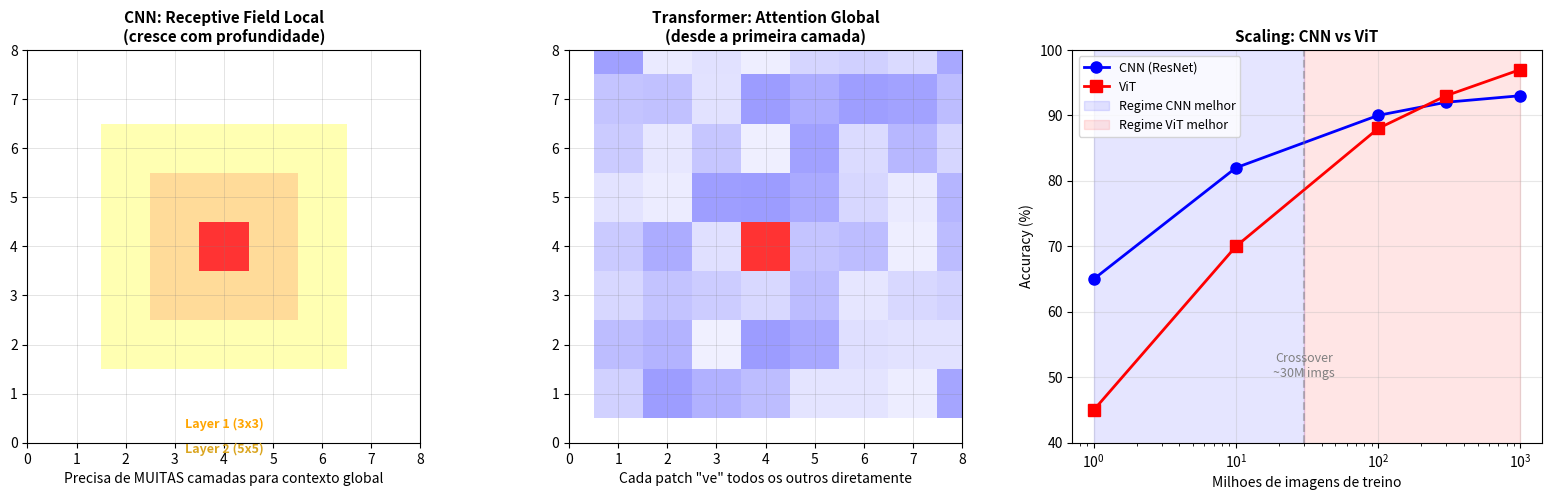

This chart was generated by the following Python code: (Note: this script raises an exception after producing the figure.)
import numpy as np
import matplotlib.pyplot as plt
import matplotlib.patches as patches
print('Imports OK')

# Comparacao visual: CNN vs Transformer receptive field
fig, axes = plt.subplots(1, 3, figsize=(16, 5))

# CNN: receptive field cresce com camadas
ax = axes[0]
ax.set_xlim(0, 8)
ax.set_ylim(0, 8)
ax.set_aspect('equal')
ax.set_title('CNN: Receptive Field Local\n(cresce com profundidade)', fontsize=11, fontweight='bold')

# Grid
for i in range(9):
    ax.axhline(y=i, color='gray', linewidth=0.5, alpha=0.3)
    ax.axvline(x=i, color='gray', linewidth=0.5, alpha=0.3)

# Center pixel
center = patches.Rectangle((3.5, 3.5), 1, 1, facecolor='red', alpha=0.8)
ax.add_patch(center)

# Layer 1: 3x3
for i in range(3):
    for j in range(3):
        if i == 1 and j == 1:
            continue
        r = patches.Rectangle((2.5+j, 2.5+i), 1, 1, facecolor='orange', alpha=0.4)
        ax.add_patch(r)

# Layer 2: 5x5
for i in range(5):
    for j in range(5):
        x, y = 1.5+j, 1.5+i
        if 2.5 <= x < 5.5 and 2.5 <= y < 5.5:
            continue
        r = patches.Rectangle((x, y), 1, 1, facecolor='yellow', alpha=0.3)
        ax.add_patch(r)

ax.text(4, 0.3, 'Layer 1 (3x3)', color='orange', fontsize=9, ha='center', fontweight='bold')
ax.text(4, -0.2, 'Layer 2 (5x5)', color='goldenrod', fontsize=9, ha='center', fontweight='bold')
ax.set_xlabel('Precisa de MUITAS camadas para contexto global')

# Transformer: global attention from layer 1
ax = axes[1]
ax.set_xlim(0, 8)
ax.set_ylim(0, 8)
ax.set_aspect('equal')
ax.set_title('Transformer: Attention Global\n(desde a primeira camada)', fontsize=11, fontweight='bold')

for i in range(9):
    ax.axhline(y=i, color='gray', linewidth=0.5, alpha=0.3)
    ax.axvline(x=i, color='gray', linewidth=0.5, alpha=0.3)

center = patches.Rectangle((3.5, 3.5), 1, 1, facecolor='red', alpha=0.8)
ax.add_patch(center)

np.random.seed(42)
for i in range(8):
    for j in range(8):
        if i == 3 and j == 3:
            continue
        alpha = np.random.uniform(0.05, 0.4)
        r = patches.Rectangle((j+0.5, i+0.5), 1, 1, facecolor='blue', alpha=alpha)
        ax.add_patch(r)

ax.set_xlabel('Cada patch "ve" todos os outros diretamente')

# Scaling comparison
ax = axes[2]
data_sizes = [1, 10, 100, 300, 1000]
cnn_acc = [65, 82, 90, 92, 93]
vit_acc = [45, 70, 88, 93, 97]

ax.plot(data_sizes, cnn_acc, 'b-o', linewidth=2, markersize=8, label='CNN (ResNet)')
ax.plot(data_sizes, vit_acc, 'r-s', linewidth=2, markersize=8, label='ViT')
ax.fill_between([1, 30], 0, 100, alpha=0.1, color='blue', label='Regime CNN melhor')
ax.fill_between([30, 1000], 0, 100, alpha=0.1, color='red', label='Regime ViT melhor')
ax.axvline(x=30, color='gray', linestyle='--', alpha=0.5)
ax.text(30, 50, 'Crossover\n~30M imgs', ha='center', fontsize=9, color='gray')

ax.set_xscale('log')
ax.set_xlabel('Milhoes de imagens de treino', fontsize=10)
ax.set_ylabel('Accuracy (%)', fontsize=10)
ax.set_title('Scaling: CNN vs ViT', fontsize=11, fontweight='bold')
ax.legend(fontsize=9)
ax.grid(True, alpha=0.3)
ax.set_ylim(40, 100)

plt.tight_layout()
plt.savefig('/tmp/cnn_vs_transformer.png', dpi=100, bbox_inches='tight')
plt.show()

print('CNN: inductive bias forte -> funciona bem com poucos dados')
print('ViT: sem bias -> precisa de mais dados, mas escala melhor')
print('Crossover: ~14M-30M imagens (ViT original: ImageNet-21K)')


# Visualizar conceito de Vision Transformer
fig, axes = plt.subplots(2, 2, figsize=(14, 12))

# Imagem original
ax = axes[0, 0]
img = np.random.rand(224, 224, 3)
ax.imshow(img)
ax.set_title('Input Image (224x224x3)', fontsize=12, weight='bold')
ax.axis('off')

# Patch division
ax = axes[0, 1]
ax.imshow(img)
patch_size = 16
num_patches = (224 // patch_size) ** 2
for i in range(0, 224, patch_size):
    ax.axhline(y=i, color='red', linewidth=1, alpha=0.5)
    ax.axvline(x=i, color='red', linewidth=1, alpha=0.5)
ax.set_title(f'Patch Division ({patch_size}x{patch_size})\n{num_patches} patches', 
             fontsize=12, weight='bold')
ax.axis('off')

# Sequence of patches
ax = axes[1, 0]
ax.axis('off')
sequence_text = '''Patch Embedding & Tokenization:

Input: 224x224 image
Patch size: 16x16
Number of patches: (224/16)^2 = 196

Each patch:
  - Flatten 16x16x3 -- > 768 dimensions
  - Project -- > D dimensions (e.g., 768)

Sequence:
  - 196 tokens + 1 [CLS] token
  - Total: 197 tokens
  - Sequence length: 197

Positional Encoding:
  - Learnable positional embeddings
  - Added to patch embeddings
  - Encodes spatial structure
'''
ax.text(0.05, 0.95, sequence_text, transform=ax.transAxes,
       fontsize=10, verticalalignment='top', family='monospace',
       bbox=dict(boxstyle='round', facecolor='lightyellow', alpha=0.8))

# Transformer architecture
ax = axes[1, 1]
ax.axis('off')
transformer_text = '''Transformer Encoder Stack:

Input: [cls_token, patch_1, ..., patch_196]
Embedding: (197, D) where D=768

For L layers (e.g., L=12):
  1. Multi-Head Self-Attention
     - Query, Key, Value projections
     - 12 heads for global dependencies
     - Output: (197, D)
  
  2. Layer Normalization
  
  3. Feed-Forward Network
     - 2 layers with GeLU activation
     - Expansion factor: 4
  
  4. Residual connections
     - Add input + output of each block

Output: (197, D)

Classification:
  - Take [CLS] token: (1, D)
  - Linear head -- > num_classes
  - Output: logits for classification
'''
ax.text(0.05, 0.95, transformer_text, transform=ax.transAxes,
       fontsize=9, verticalalignment='top', family='monospace',
       bbox=dict(boxstyle='round', facecolor='lightblue', alpha=0.8))

plt.tight_layout()
plt.savefig('/tmp/vit_architecture.png', dpi=100, bbox_inches='tight')
plt.show()


# Demonstracao: como self-attention funciona em patches de imagem
np.random.seed(42)

# Simular 9 patches (3x3 grid) com embeddings de dimensao 4
num_patches = 9
d_model = 4

# Embeddings dos patches (simulados)
patch_embeddings = np.random.randn(num_patches, d_model)

# Simular Query, Key, Value (em ViT real, sao projecoes lineares)
W_q = np.random.randn(d_model, d_model) * 0.5
W_k = np.random.randn(d_model, d_model) * 0.5
W_v = np.random.randn(d_model, d_model) * 0.5

Q = patch_embeddings @ W_q
K = patch_embeddings @ W_k
V = patch_embeddings @ W_v

# Scaled dot-product attention
scale = np.sqrt(d_model)
scores = (Q @ K.T) / scale

# Softmax
def softmax(x, axis=-1):
    e_x = np.exp(x - np.max(x, axis=axis, keepdims=True))
    return e_x / np.sum(e_x, axis=axis, keepdims=True)

attention_weights = softmax(scores)

# Visualizar
fig, axes = plt.subplots(1, 3, figsize=(16, 5))

# Attention scores (raw)
ax = axes[0]
im = ax.imshow(scores, cmap='RdBu_r', aspect='equal')
ax.set_title('Attention Scores (raw)\nQ * K^T / sqrt(d)', fontsize=11, fontweight='bold')
ax.set_xlabel('Key (patch)')
ax.set_ylabel('Query (patch)')
for i in range(num_patches):
    for j in range(num_patches):
        ax.text(j, i, f'{scores[i,j]:.1f}', ha='center', va='center', fontsize=7)
plt.colorbar(im, ax=ax, shrink=0.8)

# Attention weights (after softmax)
ax = axes[1]
im = ax.imshow(attention_weights, cmap='Blues', aspect='equal', vmin=0, vmax=0.3)
ax.set_title('Attention Weights (softmax)\nCada linha soma 1.0', fontsize=11, fontweight='bold')
ax.set_xlabel('Key (patch)')
ax.set_ylabel('Query (patch)')
for i in range(num_patches):
    for j in range(num_patches):
        ax.text(j, i, f'{attention_weights[i,j]:.2f}', ha='center', va='center', fontsize=7)
plt.colorbar(im, ax=ax, shrink=0.8)

# Attention de um patch especifico visualizado na grid
ax = axes[2]
query_patch = 4  # centro da grid 3x3
attn_map = attention_weights[query_patch].reshape(3, 3)
im = ax.imshow(attn_map, cmap='Reds', aspect='equal')
ax.set_title(f'Atencao do Patch {query_patch} (centro)\npara cada outro patch', fontsize=11, fontweight='bold')
for i in range(3):
    for j in range(3):
        val = attn_map[i, j]
        ax.text(j, i, f'{val:.2f}', ha='center', va='center', fontsize=12, fontweight='bold')
plt.colorbar(im, ax=ax, shrink=0.8)

plt.tight_layout()
plt.savefig('/tmp/attention_mechanism.png', dpi=100, bbox_inches='tight')
plt.show()

print('Self-Attention em ViT:')
print(f'  Input: {num_patches} patches, cada um com {d_model} dimensoes')
print(f'  Q, K, V: projecoes lineares dos embeddings')
print(f'  Scores: Q * K^T / sqrt(d) -> shape ({num_patches}, {num_patches})')
print(f'  Weights: softmax(scores) -> cada linha soma 1.0')
print(f'  Output: weights * V -> embeddings atualizados com contexto global')
print()
print('Custo computacional: O(N^2 * d) onde N = numero de patches')
print(f'  Para ViT-Base: N=196, d=768 -> ~29M operacoes por camada de attention')

# Comparacao de variantes ViT
fig, axes = plt.subplots(1, 2, figsize=(14, 5))

# Model specs
models = ['ViT-Ti', 'ViT-S', 'ViT-B', 'ViT-L', 'ViT-H']
params = [5.7, 22.1, 86.6, 304.4, 632.0]  # milhoes
layers = [12, 12, 12, 24, 32]
heads = [3, 6, 12, 16, 16]
dims = [192, 384, 768, 1024, 1280]
acc_imagenet = [72.2, 79.9, 81.8, 85.2, 88.6]  # ImageNet-1K with 21K pretrain

# Params vs Accuracy
ax = axes[0]
colors = plt.cm.viridis(np.linspace(0.2, 0.9, len(models)))
for i, (m, p, a) in enumerate(zip(models, params, acc_imagenet)):
    ax.scatter(p, a, s=200, c=[colors[i]], zorder=5, edgecolors='black')
    offset_x = 15 if i < 3 else -40
    ax.annotate(f'{m}\n{p:.0f}M', (p, a), fontsize=9, fontweight='bold',
                xytext=(offset_x, 10), textcoords='offset points')

ax.set_xlabel('Parametros (milhoes)', fontsize=10)
ax.set_ylabel('Top-1 Accuracy ImageNet (%)', fontsize=10)
ax.set_title('ViT: Params vs Accuracy\n(pre-treinado ImageNet-21K)', fontsize=11, fontweight='bold')
ax.grid(True, alpha=0.3)
ax.set_xscale('log')

# Architecture details table
ax = axes[1]
ax.axis('off')
table_data = [['Modelo', 'Layers', 'Heads', 'Dim', 'Params', 'Acc']]
for m, l, h, d, p, a in zip(models, layers, heads, dims, params, acc_imagenet):
    table_data.append([m, str(l), str(h), str(d), f'{p:.1f}M', f'{a:.1f}%'])

table = ax.table(cellText=table_data, loc='center', cellLoc='center')
table.auto_set_font_size(False)
table.set_fontsize(10)
table.scale(1.2, 1.8)

# Header style
for j in range(len(table_data[0])):
    table[0, j].set_facecolor('#4472C4')
    table[0, j].set_text_props(color='white', fontweight='bold')
for i in range(1, len(table_data)):
    for j in range(len(table_data[0])):
        table[i, j].set_facecolor('#D6E4F0' if i % 2 == 0 else 'white')

ax.set_title('Especificacoes das Variantes ViT', fontsize=11, fontweight='bold', pad=20)

plt.tight_layout()
plt.savefig('/tmp/vit_variants.png', dpi=100, bbox_inches='tight')
plt.show()

print('Observacao: ViT-B (Base) com 86M params e o modelo "padrao"')
print('ViT-L e ViT-H so compensam com pre-training em datasets massivos (>14M imgs)')

# Visualizar Swin Transformer windows
fig, axes = plt.subplots(1, 2, figsize=(12, 5))

# Regular attention (global)
ax = axes[0]
ax.set_xlim(0, 100)
ax.set_ylim(0, 100)
ax.set_aspect('equal')

for i in range(0, 100, 10):
    ax.axhline(y=i, color='gray', linewidth=0.5, alpha=0.3)
    ax.axvline(x=i, color='gray', linewidth=0.5, alpha=0.3)

ref_patch = plt.Circle((45, 45), 2, color='red', zorder=10)
ax.add_patch(ref_patch)

for i in range(0, 100, 10):
    for j in range(0, 100, 10):
        if not (40 <= i <= 50 and 40 <= j <= 50):
            ax.plot([45, j+5], [45, i+5], 'r-', alpha=0.1, linewidth=0.5)

ax.set_title('Global Attention (ViT)\nO(N^2) complexity', fontsize=11, fontweight='bold')
ax.set_xlabel('Cada patch olha TAREFA DO ALUNOS os outros')
ax.grid(True, alpha=0.2)

# Swin windows (shifted)
ax = axes[1]
ax.set_xlim(0, 100)
ax.set_ylim(0, 100)
ax.set_aspect('equal')

for i in range(0, 100, 10):
    ax.axhline(y=i, color='gray', linewidth=0.5, alpha=0.3)
    ax.axvline(x=i, color='gray', linewidth=0.5, alpha=0.3)

# Windows
window_size = 25
window_colors = ['red', 'blue', 'green', 'orange', 'purple', 'brown', 'pink', 'cyan',
                 'olive', 'magenta', 'teal', 'coral', 'navy', 'lime', 'gold', 'indigo']
idx = 0
for y0 in range(0, 100, 25):
    for x0 in range(0, 100, 25):
        color = window_colors[idx % len(window_colors)]
        rect = patches.Rectangle((x0, y0), window_size, window_size, linewidth=2.5,
                                 edgecolor=color, facecolor=color, alpha=0.08)
        ax.add_patch(rect)
        idx += 1

ref_patch = plt.Circle((45, 45), 2, color='red', zorder=10)
ax.add_patch(ref_patch)

# Attention apenas dentro da window
for i in range(25, 50, 10):
    for j in range(25, 50, 10):
        ax.plot([45, j+5], [45, i+5], 'r-', alpha=0.4, linewidth=1.5)

ax.set_title('Swin Transformer (Shifted Windows)\nO(N) complexity', fontsize=11, fontweight='bold')
ax.set_xlabel('Cada patch olha apenas dentro da window')
ax.grid(True, alpha=0.2)

plt.tight_layout()
plt.savefig('/tmp/swin_windows.png', dpi=100, bbox_inches='tight')
plt.show()

print('Swin Transformer: Shifted Windows')
print('Vantagens:')
print('  - Complexidade linear: O(N) vs O(N^2) global attention')
print('  - Windows deslocadas: Conexoes entre windows vizinhas')
print('  - Estrutura hierarquica: features em multiplas resolucoes')
print('  - Melhor para deteccao e segmentacao')

# Visualizacao: conceito do Masked Autoencoder (MAE)
np.random.seed(42)

fig, axes = plt.subplots(1, 4, figsize=(18, 4.5))

# Gerar imagem sintetica com padroes
img = np.zeros((8, 8, 3))
# Gradiente de cor
for i in range(8):
    for j in range(8):
        img[i, j, 0] = i / 7  # vermelho cresce para baixo
        img[i, j, 2] = j / 7  # azul cresce para direita
        img[i, j, 1] = 0.3    # verde constante

# 1. Imagem original
ax = axes[0]
ax.imshow(img, interpolation='nearest')
ax.set_title('Imagem Original\n(64 patches)', fontsize=11, fontweight='bold')
for i in range(9):
    ax.axhline(y=i-0.5, color='white', linewidth=0.5, alpha=0.5)
    ax.axvline(x=i-0.5, color='white', linewidth=0.5, alpha=0.5)
ax.axis('off')

# 2. Mascarar 75%
mask = np.random.choice(64, size=48, replace=False)  # 75% masked
masked_img = img.copy()
for idx in mask:
    i, j = idx // 8, idx % 8
    masked_img[i, j] = [0.5, 0.5, 0.5]  # cinza = masked

ax = axes[1]
ax.imshow(masked_img, interpolation='nearest')
ax.set_title('75% Mascarado\n(16 patches visiveis)', fontsize=11, fontweight='bold')
for i in range(9):
    ax.axhline(y=i-0.5, color='white', linewidth=0.5, alpha=0.5)
    ax.axvline(x=i-0.5, color='white', linewidth=0.5, alpha=0.5)
ax.axis('off')

# 3. Encoder processa so os 25% visiveis
visible = np.setdiff1d(np.arange(64), mask)
encoder_img = np.ones((8, 8, 3)) * 0.9  # fundo claro
for idx in visible:
    i, j = idx // 8, idx % 8
    encoder_img[i, j] = img[i, j]
    # Highlight
    r = patches.Rectangle((j-0.5, i-0.5), 1, 1, linewidth=2,
                           edgecolor='lime', facecolor='none')
    axes[2].add_patch(r)

ax = axes[2]
ax.imshow(encoder_img, interpolation='nearest')
ax.set_title('Encoder: so 25%\n(4x mais rapido!)', fontsize=11, fontweight='bold')
for i in range(9):
    ax.axhline(y=i-0.5, color='gray', linewidth=0.3, alpha=0.3)
    ax.axvline(x=i-0.5, color='gray', linewidth=0.3, alpha=0.3)
ax.axis('off')

# 4. Decoder reconstroi tudo
# Simular reconstrucao imperfeita (com pequeno ruido)
recon = img.copy() + np.random.randn(8, 8, 3) * 0.05
recon = np.clip(recon, 0, 1)

ax = axes[3]
ax.imshow(recon, interpolation='nearest')
ax.set_title('Decoder: Reconstroi\n(preve pixels mascarados)', fontsize=11, fontweight='bold')
for i in range(9):
    ax.axhline(y=i-0.5, color='white', linewidth=0.5, alpha=0.5)
    ax.axvline(x=i-0.5, color='white', linewidth=0.5, alpha=0.5)
ax.axis('off')

plt.suptitle('Masked Autoencoder (MAE): Mascarar 75%, Reconstruir Tudo', fontsize=13, fontweight='bold')
plt.tight_layout()
plt.savefig('/tmp/mae_concept.png', dpi=100, bbox_inches='tight')
plt.show()

print('MAE: eficiencia computacional')
print(f'  Encoder processa apenas 25% dos patches (4x menos compute)')
print(f'  Decoder (leve) reconstroi os 75% mascarados')
print(f'  Pre-training: 1600 epochs em ImageNet em tempo razoavel')
print(f'  Resultado: representacoes tao boas quanto contrastive learning')


# Visualizar contrastive learning
fig, axes = plt.subplots(1, 3, figsize=(14, 5))

# Augmentação de imagem
ax = axes[0]
original = np.random.rand(100, 100, 3)
ax.imshow(original)
ax.set_title('Original Image', fontsize=11, weight='bold')
ax.axis('off')

# Augmentação 1
ax = axes[1]
aug1 = np.roll(np.roll(original, 10, axis=0), 15, axis=1)  # Shift simulado
ax.imshow(aug1)
ax.set_title('Augmentation 1\n(Crop, Flip, Color Jitter)', fontsize=11, weight='bold')
ax.axis('off')

# Espaço de embedding
ax = axes[2]
ax.set_xlim(-2, 2)
ax.set_ylim(-2, 2)
ax.set_aspect('equal')

# Embeddings da mesma imagem (aumentadas)
ax.plot([0.2, 0.3], [0.2, 0.25], 'go-', linewidth=2, markersize=10, label='Same image embeddings')
ax.text(0.4, 0.25, 'Minimize distance', fontsize=9)

# Embeddings de outras imagens
ax.plot([1.5, 1.6], [1.5, 1.4], 'rx', markersize=10, label='Other images')
ax.plot([1.4, 1.3], [0.8, 0.9], 'rx', markersize=10)
ax.text(1.7, 1.5, 'Maximize distance', fontsize=9)

# Similaridade
circle = plt.Circle((0.25, 0.22), 0.5, fill=False, edgecolor='green', linewidth=2, linestyle='--')
ax.add_patch(circle)

ax.set_xlabel('Embedding Dimension 1')
ax.set_ylabel('Embedding Dimension 2')
ax.set_title('Embedding Space\n(Contrastive Learning)', fontsize=11, weight='bold')
ax.legend(fontsize=9)
ax.grid(True, alpha=0.3)

plt.tight_layout()
plt.savefig('/tmp/contrastive_learning.png', dpi=100, bbox_inches='tight')
plt.show()

print('Contrastive Learning Framework:')
print('=' * 50)
print()
print('SimCLR (Simple Framework for Contrastive Learning):')
print('  1. Aplicar 2 augmentações -- > x_i e x_j')
print('  2. Encoder: f(x) -- > embedding h')
print('  3. Projection: g(h) -- > z (normalized)')
print('  4. Loss: Maximize sim(z_i, z_j) / sim(z_i, z_k) para k != j')
print()
print('MoCo (Momentum Contrast):')
print('  1. Encoders: query encoder + momentum encoder')
print('  2. Queue: Large buffer de negative samples')
print('  3. Momentum update: Smooth update do encoder')
print('  4. Vantagem: Consistência melhor com less memory')


# Demonstracao: pipeline de contrastive learning (SimCLR simplificado)
np.random.seed(42)

fig, axes = plt.subplots(2, 3, figsize=(16, 10))

# Gerar "imagens" sinteticas (patches de cor)
n_images = 6
images = np.random.rand(n_images, 4, 4, 3)

# Simular embeddings (encoder + projection head)
# Augmentacoes da mesma imagem devem ter embeddings proximos
embeddings = []
labels = []  # qual imagem original
for img_idx in range(n_images):
    # Embedding base + ruido pequeno (augmentacao 1)
    base = np.random.randn(2) * 0.3
    base[0] += img_idx * 0.7  # separar clusters
    base[1] += (img_idx % 3) * 0.5
    embeddings.append(base + np.random.randn(2) * 0.1)
    labels.append(img_idx)
    # Augmentacao 2 (proxima da 1)
    embeddings.append(base + np.random.randn(2) * 0.1)
    labels.append(img_idx)

embeddings = np.array(embeddings)
labels = np.array(labels)

# Row 1: Augmentation pipeline
ax = axes[0, 0]
ax.imshow(images[0], interpolation='nearest')
ax.set_title('Imagem Original', fontsize=11, fontweight='bold')
ax.axis('off')

ax = axes[0, 1]
aug1 = np.flip(images[0], axis=1)  # flip horizontal
ax.imshow(aug1, interpolation='nearest')
ax.set_title('Augmentacao 1\n(flip + crop)', fontsize=11, fontweight='bold')
ax.axis('off')

ax = axes[0, 2]
aug2 = images[0] * 0.7 + 0.15  # color jitter simulado
ax.imshow(np.clip(aug2, 0, 1), interpolation='nearest')
ax.set_title('Augmentacao 2\n(color jitter)', fontsize=11, fontweight='bold')
ax.axis('off')

# Row 2: Embedding space
ax = axes[1, 0]
colors_map = plt.cm.tab10(np.linspace(0, 1, n_images))
for i in range(n_images):
    mask = labels == i
    ax.scatter(embeddings[mask, 0], embeddings[mask, 1], c=[colors_map[i]],
              s=100, label=f'Img {i}', edgecolors='black', linewidth=0.5)
    # Linha conectando par positivo
    pts = embeddings[mask]
    ax.plot(pts[:, 0], pts[:, 1], '-', color=colors_map[i], alpha=0.5, linewidth=2)

ax.set_title('Espaco de Embedding\n(pares positivos conectados)', fontsize=11, fontweight='bold')
ax.set_xlabel('Dim 1')
ax.set_ylabel('Dim 2')
ax.legend(fontsize=8, ncol=2)
ax.grid(True, alpha=0.3)

# Similarity matrix
ax = axes[1, 1]
n = len(embeddings)
sim_matrix = np.zeros((n, n))
for i in range(n):
    for j in range(n):
        # Cosine similarity
        dot = np.dot(embeddings[i], embeddings[j])
        norm = np.linalg.norm(embeddings[i]) * np.linalg.norm(embeddings[j])
        sim_matrix[i, j] = dot / (norm + 1e-8)

im = ax.imshow(sim_matrix, cmap='RdBu_r', vmin=-1, vmax=1)
ax.set_title('Matriz de Similaridade\n(diagonal = pares positivos)', fontsize=11, fontweight='bold')
ax.set_xlabel('Sample')
ax.set_ylabel('Sample')
plt.colorbar(im, ax=ax, shrink=0.8)

# Contrastive loss explanation
ax = axes[1, 2]
ax.axis('off')
loss_text = (
    "NT-Xent Loss (SimCLR):\n\n"
    "Para cada par positivo (i, j):\n\n"
    "L(i,j) = -log( exp(sim(i,j)/T) /\n"
    "               sum(exp(sim(i,k)/T)) )\n\n"
    "Onde:\n"
    "- sim(i,j) = cosseno entre embeddings\n"
    "- T = temperatura (0.07 tipico)\n"
    "- k percorre todos os samples\n"
    "  (exceto i)\n\n"
    "Intuitivamente:\n"
    "- MAXIMIZE similaridade do par positivo\n"
    "- MINIMIZE similaridade com negativos\n"
    "- Temperatura controla sharpness"
)
ax.text(0.05, 0.95, loss_text, transform=ax.transAxes,
        fontsize=9, verticalalignment='top', family='monospace',
        bbox=dict(boxstyle='round', facecolor='lightyellow', alpha=0.8))

plt.tight_layout()
plt.savefig('/tmp/simclr_pipeline.png', dpi=100, bbox_inches='tight')
plt.show()

print('SimCLR key insight: augmentations definem o que e "a mesma coisa"')
print('Augmentacoes agressivas forcam o modelo a aprender semantica, nao textura')


# Visualizar conceito de CLIP
fig, axes = plt.subplots(2, 2, figsize=(12, 10))

# Image encoder
ax = axes[0, 0]
ax.axis('off')
image_text = '''Image Encoder (ViT):

Input: Image (224x224x3)

Process:
  1. Patch embedding
  2. Transformer layers (L)
  3. Global average pooling
  4. L2 normalization

Output: 
  - Image embedding (512-dim)
  - Same space as text embedding
'''
ax.text(0.05, 0.95, image_text, transform=ax.transAxes,
       fontsize=9, verticalalignment='top', family='monospace',
       bbox=dict(boxstyle='round', facecolor='lightblue', alpha=0.7))

# Text encoder
ax = axes[0, 1]
ax.axis('off')
text_enc = '''Text Encoder (Transformer):

Input: Text prompt
  "A photo of a dog"

Process:
  1. Token embedding + positional
  2. Transformer layers (L)
  3. Take [EOS] token representation
  4. L2 normalization

Output:
  - Text embedding (512-dim)
  - Same space as image embedding
'''
ax.text(0.05, 0.95, text_enc, transform=ax.transAxes,
       fontsize=9, verticalalignment='top', family='monospace',
       bbox=dict(boxstyle='round', facecolor='lightgreen', alpha=0.7))

# Contrastive loss
ax = axes[1, 0]
ax.axis('off')
loss_text = '''Contrastive Loss:

For batch of N (image, text) pairs:

1. Compute similarity matrix:
   S[i,j] = dot(image_embed[i], text_embed[j])

2. Create labels:
   - S[i,i] should be high (1)
   - S[i,j] should be low (0) for i != j

3. Loss:
   - Row-wise CE: Prediz correta image
   - Column-wise CE: Prediz correto text

4. Optimize jointly com single loss
'''
ax.text(0.05, 0.95, loss_text, transform=ax.transAxes,
       fontsize=9, verticalalignment='top', family='monospace',
       bbox=dict(boxstyle='round', facecolor='lightyellow', alpha=0.7))

# Zero-shot classification
ax = axes[1, 1]
ax.axis('off')
zero_shot = '''Zero-Shot Classification:

Test Image: Dog photo

Text prompts:
  - "A photo of a dog"
  - "A photo of a cat"
  - "A photo of a bird"

Similarity scores:
  - dog: 0.82
  - cat: 0.15
  - bird: 0.03

Prediction: dog (argmax)

Vantagens:
  ✓ No fine-tuning needed
  ✓ Add classes without retraining
  ✓ Generalize to new domains
  ✓ Semantic understanding
'''
ax.text(0.05, 0.95, zero_shot, transform=ax.transAxes,
       fontsize=9, verticalalignment='top', family='monospace',
       bbox=dict(boxstyle='round', facecolor='lightcoral', alpha=0.7))

plt.tight_layout()
plt.savefig('/tmp/clip_concept.png', dpi=100, bbox_inches='tight')
plt.show()


# Demonstracao: Zero-Shot Classification conceitual
np.random.seed(42)

# Simular embeddings de CLIP (512-dim na realidade, usamos 2D para visualizacao)
n_classes = 5
class_names = ['cachorro', 'gato', 'carro', 'aviao', 'flor']
class_prompts = [f'a photo of a {c}' for c in class_names]

# Embeddings de texto (simulados como clusters no 2D)
text_embeddings = np.array([
    [1.0, 0.3],   # cachorro
    [0.8, 0.5],   # gato (proximo de cachorro - ambos animais)
    [-0.5, -0.8],  # carro
    [-0.3, 0.9],   # aviao
    [0.2, -0.6],   # flor
])
# Normalizar
for i in range(len(text_embeddings)):
    text_embeddings[i] /= np.linalg.norm(text_embeddings[i])

# Imagem de teste: um cachorro
# Embedding proximo do texto "cachorro"
test_image_embed = np.array([0.95, 0.35])
test_image_embed /= np.linalg.norm(test_image_embed)

# Calcular similaridades
similarities = text_embeddings @ test_image_embed
probs = np.exp(similarities * 10) / np.sum(np.exp(similarities * 10))  # softmax com temp

fig, axes = plt.subplots(1, 2, figsize=(14, 5))

# Embedding space
ax = axes[0]
colors = ['brown', 'orange', 'blue', 'gray', 'green']
for i, (name, emb, color) in enumerate(zip(class_names, text_embeddings, colors)):
    ax.scatter(emb[0], emb[1], s=200, c=color, marker='s', edgecolors='black',
              linewidth=1.5, zorder=5)
    ax.annotate(f'"{class_prompts[i]}"', (emb[0], emb[1]), fontsize=8,
                xytext=(10, 10), textcoords='offset points')

ax.scatter(test_image_embed[0], test_image_embed[1], s=300, c='red', marker='*',
          edgecolors='black', linewidth=1.5, zorder=10, label='Test image (cachorro)')

# Linhas de similaridade
for i, emb in enumerate(text_embeddings):
    alpha = max(0.1, probs[i])
    ax.plot([test_image_embed[0], emb[0]], [test_image_embed[1], emb[1]],
            '--', color=colors[i], alpha=alpha, linewidth=2)

ax.set_xlabel('Embedding Dim 1', fontsize=10)
ax.set_ylabel('Embedding Dim 2', fontsize=10)
ax.set_title('Espaco de Embedding CLIP\n(imagem e textos no mesmo espaco)', fontsize=11, fontweight='bold')
ax.legend(fontsize=9)
ax.grid(True, alpha=0.3)

# Probabilidades zero-shot
ax = axes[1]
bars = ax.barh(class_names, probs, color=colors, edgecolor='black', linewidth=0.8)
ax.set_xlabel('Probabilidade', fontsize=10)
ax.set_title('Zero-Shot Classification\n(sem treino nesta tarefa!)', fontsize=11, fontweight='bold')
for i, (p, s) in enumerate(zip(probs, similarities)):
    ax.text(p + 0.01, i, f'{p:.1%} (sim={s:.2f})', va='center', fontsize=9)
ax.set_xlim(0, max(probs) * 1.4)

plt.tight_layout()
plt.savefig('/tmp/clip_zero_shot.png', dpi=100, bbox_inches='tight')
plt.show()

print('Zero-Shot CLIP:')
print(f'  Imagem de teste: cachorro')
print(f'  Predicao: {class_names[np.argmax(probs)]} ({probs[np.argmax(probs)]:.1%})')
print()
print('Sem NENHUM exemplo de treino para essas classes!')
print('Basta descrever a classe em linguagem natural.')

# Visualizacao: comparacao de Foundation Models
fig, axes = plt.subplots(1, 2, figsize=(15, 6))

# Timeline de foundation models
ax = axes[0]
ax.set_xlim(2019.5, 2024.5)
ax.set_ylim(-0.5, 7.5)

models_timeline = [
    (2020.0, 0, 'ViT', 'Patch + Transformer', '#4CAF50'),
    (2021.0, 1, 'CLIP', '400M image-text pairs', '#2196F3'),
    (2021.0, 2, 'DINO', 'Self-distillation', '#FF9800'),
    (2021.5, 3, 'Swin', 'Shifted windows', '#9C27B0'),
    (2022.0, 4, 'MAE', 'Masked autoencoder', '#F44336'),
    (2023.0, 5, 'SAM', '1.1B masks', '#00BCD4'),
    (2023.0, 6, 'DINOv2', 'Curated data + iBOT', '#FF5722'),
    (2023.5, 7, 'SAM 2', 'Video segmentation', '#607D8B'),
]

for year, y, name, desc, color in models_timeline:
    ax.barh(y, 0.3, left=year-0.15, height=0.6, color=color, alpha=0.7, edgecolor='black')
    ax.text(year, y, name, ha='center', va='center', fontsize=9, fontweight='bold', color='white')
    ax.text(year + 0.25, y, f'  {desc}', ha='left', va='center', fontsize=8)

ax.set_xlabel('Ano', fontsize=10)
ax.set_title('Timeline de Foundation Models\npara Visao Computacional', fontsize=11, fontweight='bold')
ax.set_yticks([])
ax.grid(True, axis='x', alpha=0.3)

# Capabilities comparison
ax = axes[1]
ax.axis('off')

capabilities = [
    ['Modelo', 'Classificacao', 'Deteccao', 'Segmentacao', 'Zero-Shot', 'Dados Treino'],
    ['ViT', 'Excelente', 'Bom*', 'Bom*', 'Nao', '14M labels'],
    ['CLIP', 'Bom', 'Nao', 'Nao', 'Sim', '400M pares'],
    ['DINO/v2', 'Excelente', 'Excelente', 'Excelente', 'Parcial', '142M imgs'],
    ['SAM', 'Nao', 'Nao', 'Excelente', 'Sim', '11M + 1.1B masks'],
    ['MAE', 'Bom', 'Bom', 'Bom', 'Nao', 'Self-supervised'],
]

table = ax.table(cellText=capabilities, loc='center', cellLoc='center')
table.auto_set_font_size(False)
table.set_fontsize(9)
table.scale(1.2, 1.8)

for j in range(len(capabilities[0])):
    table[0, j].set_facecolor('#4472C4')
    table[0, j].set_text_props(color='white', fontweight='bold')
for i in range(1, len(capabilities)):
    for j in range(len(capabilities[0])):
        table[i, j].set_facecolor('#D6E4F0' if i % 2 == 0 else 'white')

ax.set_title('Capacidades dos Foundation Models\n(*requer adaptacao)', fontsize=11, fontweight='bold', pad=20)

plt.tight_layout()
plt.savefig('/tmp/foundation_models.png', dpi=100, bbox_inches='tight')
plt.show()

print('Foundation models: a tendencia e clara')
print('  2020: modelos por tarefa')
print('  2023: modelos universais + fine-tuning minimo')
print('  2024+: modelos multimodais (visao + texto + audio)')

# PRATICA - Exercicio 1: Self-Attention Manual
# Implemente self-attention passo a passo

np.random.seed(123)
num_patches = 4
d_model = 3

# Embeddings dos patches
X = np.random.randn(num_patches, d_model)

# Matrizes de projecao (pesos)
W_q = np.random.randn(d_model, d_model) * 0.5
W_k = np.random.randn(d_model, d_model) * 0.5
W_v = np.random.randn(d_model, d_model) * 0.5

# TAREFA DO ALUNO: Calcule Q, K, V
Q = None  # X @ W_q
K = None  # X @ W_k
V = None  # X @ W_v

# TAREFA DO ALUNO: Calcule attention scores (Q * K^T / sqrt(d))
scores = None

# TAREFA DO ALUNO: Aplique softmax em cada linha
def softmax_rows(x):
    # TAREFA DO ALUNO: implementar softmax por linha
    return None

attn_weights = None  # softmax_rows(scores)

# TAREFA DO ALUNO: Calcule output (weights @ V)
output = None

# Verificacoes
print('Self-Attention Manual')
print(f'X shape: {X.shape}')
if Q is not None:
    print(f'Q shape: {Q.shape}')
    print(f'Scores shape: {scores.shape}')
    print(f'Weights shape: {attn_weights.shape}')
    print(f'Soma de cada linha: {attn_weights.sum(axis=1)}')  # deve ser [1, 1, 1, 1]
    print(f'Output shape: {output.shape}')
else:
    print('Complete os TAREFA DO ALUNOs acima!')

# SOLUCAO - Exercicio 1: Self-Attention Manual
np.random.seed(123)
num_patches = 4
d_model = 3

X = np.random.randn(num_patches, d_model)
W_q = np.random.randn(d_model, d_model) * 0.5
W_k = np.random.randn(d_model, d_model) * 0.5
W_v = np.random.randn(d_model, d_model) * 0.5

# Projecoes Q, K, V
Q = X @ W_q
K = X @ W_k
V = X @ W_v

# Scores = Q * K^T / sqrt(d)
scale = np.sqrt(d_model)
scores = (Q @ K.T) / scale

# Softmax por linha
def softmax_rows(x):
    e_x = np.exp(x - np.max(x, axis=1, keepdims=True))
    return e_x / np.sum(e_x, axis=1, keepdims=True)

attn_weights = softmax_rows(scores)

# Output = weights @ V
output = attn_weights @ V

print('Self-Attention Manual - SOLUCAO')
print(f'X shape: {X.shape}')
print(f'Q shape: {Q.shape}, K shape: {K.shape}, V shape: {V.shape}')
print(f'Scores shape: {scores.shape}')
print()
print('Attention Weights (cada linha soma 1):')
for i in range(num_patches):
    row = ' '.join(f'{w:.3f}' for w in attn_weights[i])
    print(f'  Patch {i}: [{row}] soma={attn_weights[i].sum():.4f}')
print()
print(f'Output shape: {output.shape}')
print('Cada patch agora contem informacao ponderada de TAREFA DO ALUNOS os outros patches')

# PRATICA - Exercicio 2: Positional Encoding
np.random.seed(42)
num_patches = 4
d_model = 4

# Patches originais
patches_original = np.random.randn(num_patches, d_model)

# Ordem embaralhada
shuffle_idx = [2, 0, 3, 1]
patches_shuffled = patches_original[shuffle_idx]

# TAREFA DO ALUNO: Criar positional encoding (um vetor diferente para cada posicao)
pos_encoding = None  # np.random.randn(num_patches, d_model) * 0.1

# TAREFA DO ALUNO: Adicionar positional encoding aos patches
patches_with_pos = None        # patches_original + pos_encoding
patches_shuffled_with_pos = None  # patches_shuffled + pos_encoding

# TAREFA DO ALUNO: Calcular attention scores SEM positional encoding
# (use patches_original e patches_shuffled diretamente)
W = np.random.randn(d_model, d_model) * 0.3

scores_original_no_pos = None
scores_shuffled_no_pos = None

# TAREFA DO ALUNO: Calcular attention scores COM positional encoding
scores_original_with_pos = None
scores_shuffled_with_pos = None

# Comparar
if scores_original_no_pos is not None:
    diff_no_pos = np.abs(scores_original_no_pos - scores_shuffled_no_pos).mean()
    diff_with_pos = np.abs(scores_original_with_pos - scores_shuffled_with_pos).mean()
    print(f'Diferenca SEM pos encoding: {diff_no_pos:.6f}')
    print(f'Diferenca COM pos encoding: {diff_with_pos:.6f}')
else:
    print('Complete os TAREFA DO ALUNOs acima!')

# SOLUCAO - Exercicio 2: Positional Encoding
np.random.seed(42)
num_patches = 4
d_model = 4

patches_original = np.random.randn(num_patches, d_model)
shuffle_idx = [2, 0, 3, 1]
patches_shuffled = patches_original[shuffle_idx]

# Positional encoding: vetor unico por posicao
pos_encoding = np.random.randn(num_patches, d_model) * 0.3

# Com positional encoding
patches_with_pos = patches_original + pos_encoding
patches_shuffled_with_pos = patches_shuffled + pos_encoding  # mesma pos, patches diferentes

# Projecao simples
W = np.random.randn(d_model, d_model) * 0.3

# SEM positional encoding: Q*K^T
Q_orig = patches_original @ W
K_orig = patches_original @ W
scores_orig_no_pos = Q_orig @ K_orig.T / np.sqrt(d_model)

Q_shuf = patches_shuffled @ W
K_shuf = patches_shuffled @ W
scores_shuf_no_pos = Q_shuf @ K_shuf.T / np.sqrt(d_model)

# COM positional encoding
Q_orig_pos = patches_with_pos @ W
K_orig_pos = patches_with_pos @ W
scores_orig_with_pos = Q_orig_pos @ K_orig_pos.T / np.sqrt(d_model)

Q_shuf_pos = patches_shuffled_with_pos @ W
K_shuf_pos = patches_shuffled_with_pos @ W
scores_shuf_with_pos = Q_shuf_pos @ K_shuf_pos.T / np.sqrt(d_model)

print('Efeito do Positional Encoding - SOLUCAO')
print()

# SEM pos: scores sao permutacao um do outro (mesma informacao)
print('SEM Positional Encoding:')
print(f'  Scores original diagonal: {np.diag(scores_orig_no_pos).round(3)}')
print(f'  Scores shuffled diagonal: {np.diag(scores_shuf_no_pos).round(3)}')
print(f'  (scores sao permutacao um do outro -- nao ha info de posicao)')
print()

# COM pos: scores sao DIFERENTES (posicao importa)
print('COM Positional Encoding:')
print(f'  Scores original diagonal: {np.diag(scores_orig_with_pos).round(3)}')
print(f'  Scores shuffled diagonal: {np.diag(scores_shuf_with_pos).round(3)}')
diff = np.abs(scores_orig_with_pos - scores_shuf_with_pos).mean()
print(f'  Diferenca media: {diff:.4f}')
print(f'  (scores DIFERENTES -- posicao afeta o resultado!)')
print()
print('Conclusao: sem positional encoding, o Transformer trata patches como BAG OF PATCHES')
print('Com positional encoding, a POSICAO de cada patch influencia a attention')

# PRATICA - Exercicio 3: Padroes de Attention Semantica
np.random.seed(42)

# Imagem 4x4 com objeto no centro
# Patches do objeto tem valores altos, fundo tem valores baixos
grid_size = 4
d_model = 4
n_patches = grid_size * grid_size

# TAREFA DO ALUNO: Criar embeddings onde patches do "objeto" sao similares entre si
# e diferentes dos patches do "fundo"
# Objeto: patches [5, 6, 9, 10] (centro 2x2 de grid 4x4)
object_patches = {5, 6, 9, 10}
background_patches = set(range(16)) - object_patches

# TAREFA DO ALUNO: Gerar embeddings
embeddings = None  # np.zeros((n_patches, d_model))
# Para patches do objeto: vetor base_obj + ruido pequeno
# Para patches do fundo: vetor base_bg + ruido pequeno

# TAREFA DO ALUNO: Calcular attention weights
# attn = softmax(embeddings @ embeddings.T / sqrt(d))

# TAREFA DO ALUNO: Visualizar attention de um patch do objeto (ex: patch 5)
# Mostrar que ele atende mais aos patches 6, 9, 10 (outros do objeto)

if embeddings is not None:
    print('Attention do patch 5 (objeto):')
    # Mostrar os pesos
else:
    print('Complete os TAREFA DO ALUNOs acima!')

# SOLUCAO - Exercicio 3: Padroes de Attention Semantica
np.random.seed(42)

grid_size = 4
d_model = 4
n_patches = grid_size * grid_size
object_patches = {5, 6, 9, 10}

# Embeddings: objeto e fundo como clusters separados
base_obj = np.array([1.0, 0.5, -0.3, 0.8])
base_bg = np.array([-0.5, -0.8, 0.7, -0.2])

embeddings = np.zeros((n_patches, d_model))
for i in range(n_patches):
    if i in object_patches:
        embeddings[i] = base_obj + np.random.randn(d_model) * 0.2
    else:
        embeddings[i] = base_bg + np.random.randn(d_model) * 0.2

# Attention weights
scores = embeddings @ embeddings.T / np.sqrt(d_model)
e_scores = np.exp(scores - np.max(scores, axis=1, keepdims=True))
attn_weights = e_scores / np.sum(e_scores, axis=1, keepdims=True)

# Visualizar
fig, axes = plt.subplots(1, 3, figsize=(16, 5))

# 1. Grid com objeto marcado
ax = axes[0]
grid = np.zeros((grid_size, grid_size))
for idx in object_patches:
    grid[idx // grid_size, idx % grid_size] = 1.0
ax.imshow(grid, cmap='RdYlGn', vmin=-0.5, vmax=1.5)
for i in range(grid_size):
    for j in range(grid_size):
        idx = i * grid_size + j
        label = 'OBJ' if idx in object_patches else 'BG'
        ax.text(j, i, f'{idx}\n{label}', ha='center', va='center', fontsize=9, fontweight='bold')
ax.set_title('Imagem 4x4\n(objeto no centro)', fontsize=11, fontweight='bold')
ax.axis('off')

# 2. Attention do patch 5 (objeto)
ax = axes[1]
attn_5 = attn_weights[5].reshape(grid_size, grid_size)
im = ax.imshow(attn_5, cmap='Reds', vmin=0)
for i in range(grid_size):
    for j in range(grid_size):
        idx = i * grid_size + j
        val = attn_5[i, j]
        ax.text(j, i, f'{val:.2f}', ha='center', va='center', fontsize=9, fontweight='bold')
ax.set_title('Attention do Patch 5 (objeto)\n(foca em outros patches do objeto!)', fontsize=11, fontweight='bold')
plt.colorbar(im, ax=ax, shrink=0.8)
ax.axis('off')

# 3. Attention do patch 0 (fundo)
ax = axes[2]
attn_0 = attn_weights[0].reshape(grid_size, grid_size)
im = ax.imshow(attn_0, cmap='Blues', vmin=0)
for i in range(grid_size):
    for j in range(grid_size):
        idx = i * grid_size + j
        val = attn_0[i, j]
        ax.text(j, i, f'{val:.2f}', ha='center', va='center', fontsize=9, fontweight='bold')
ax.set_title('Attention do Patch 0 (fundo)\n(foca em outros patches do fundo!)', fontsize=11, fontweight='bold')
plt.colorbar(im, ax=ax, shrink=0.8)
ax.axis('off')

plt.suptitle('Self-Attention agrupa patches semanticamente similares', fontsize=13, fontweight='bold')
plt.tight_layout()
plt.savefig('/tmp/attention_patterns.png', dpi=100, bbox_inches='tight')
plt.show()

# Quantificar
attn_obj_to_obj = sum(attn_weights[5][i] for i in object_patches)
attn_obj_to_bg = sum(attn_weights[5][i] for i in range(16) if i not in object_patches)
print(f'Patch 5 (objeto):')
print(f'  Atencao para OBJETO: {attn_obj_to_obj:.2%}')
print(f'  Atencao para FUNDO:  {attn_obj_to_bg:.2%}')

attn_bg_to_obj = sum(attn_weights[0][i] for i in object_patches)
attn_bg_to_bg = sum(attn_weights[0][i] for i in range(16) if i not in object_patches)
print(f'Patch 0 (fundo):')
print(f'  Atencao para OBJETO: {attn_bg_to_obj:.2%}')
print(f'  Atencao para FUNDO:  {attn_bg_to_bg:.2%}')
print()
print('Self-attention naturalmente agrupa patches do mesmo objeto!')
print('Isso emerge SEM supervisao explicita de segmentacao.')
